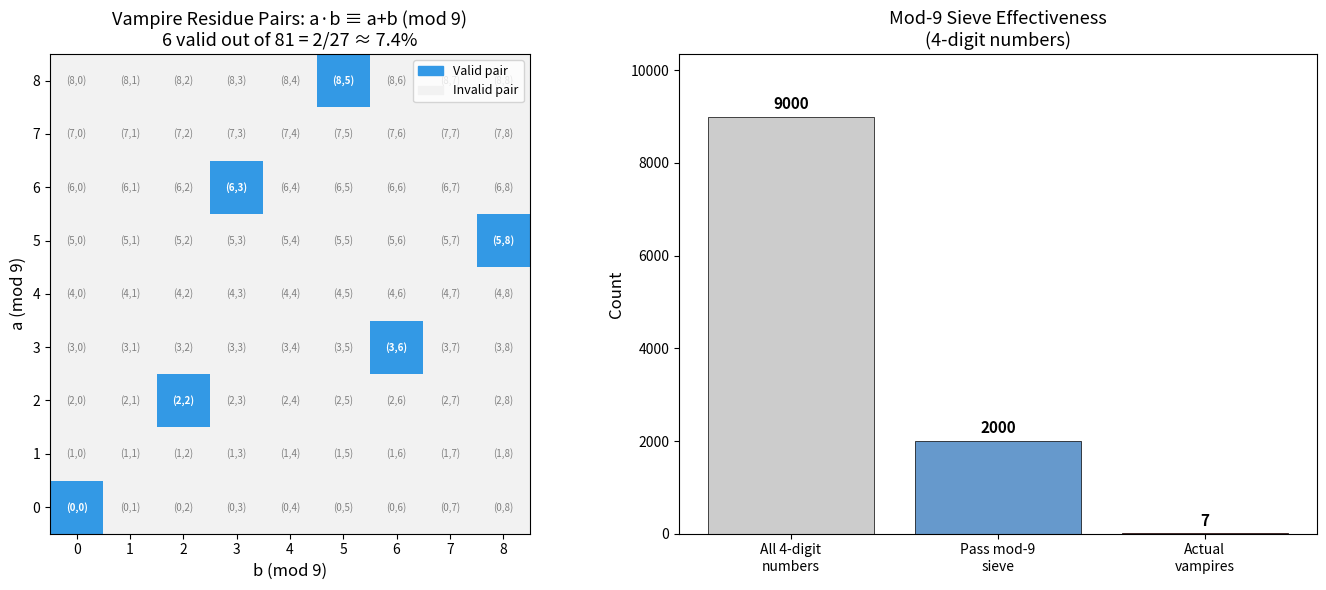

This figure's Python source:
#!/usr/bin/env python3
"""
Vampire Numbers and Arithmetic Creatures: Interactive Demo

Demonstrates the key results from our formalization:
1. The mod-9 sieve for vampire numbers
2. Enumeration and classification of arithmetic creatures
3. Density analysis across digit ranges
4. The digit-counting polynomial bridge
"""

from collections import Counter
import sys


def digits(n: int) -> list:
    if n == 0:
        return [0]
    result = []
    while n > 0:
        result.append(n % 10)
        n //= 10
    return result


def num_digits(n: int) -> int:
    return len(str(n))


def is_vampire(v: int) -> bool:
    nd = num_digits(v)
    if nd < 4 or nd % 2 != 0:
        return False
    n = nd // 2
    lo = 10 ** (n - 1)
    hi = 10 ** n
    for x in range(lo, hi):
        if v % x != 0:
            continue
        y = v // x
        if y < lo or y >= hi:
            continue
        if x % 10 == 0 and y % 10 == 0:
            continue
        if sorted(digits(v)) == sorted(digits(x) + digits(y)):
            return True
    return False


def find_fangs(v: int) -> list:
    nd = num_digits(v)
    if nd < 4 or nd % 2 != 0:
        return []
    n = nd // 2
    lo = 10 ** (n - 1)
    hi = 10 ** n
    fangs = []
    for x in range(lo, hi):
        if v % x != 0:
            continue
        y = v // x
        if y < x or y >= hi:
            continue
        if x % 10 == 0 and y % 10 == 0:
            continue
        if sorted(digits(v)) == sorted(digits(x) + digits(y)):
            fangs.append((x, y))
    return fangs


def is_ghost(v: int) -> bool:
    v_digits = set(digits(v))
    for x in range(2, int(v ** 0.5) + 1):
        if v % x != 0:
            continue
        y = v // x
        if y <= 1:
            continue
        if v_digits.isdisjoint(set(digits(x))) and v_digits.isdisjoint(set(digits(y))):
            return True
    return False


def mod9_analysis():
    """Demonstrate the mod-9 sieve theorem."""
    print("=" * 60)
    print("THE MOD-9 VAMPIRE SIEVE")
    print("=" * 60)
    print()
    print("Theorem: For vampire fangs x, y: x*y ≡ x+y (mod 9)")
    print("Equivalently: (x-1)(y-1) ≡ 1 (mod 9)")
    print()
    
    valid = []
    print("Residue pairs (a, b) mod 9 with a*b ≡ a+b:")
    print("-" * 40)
    for a in range(9):
        for b in range(9):
            if (a * b) % 9 == (a + b) % 9:
                valid.append((a, b))
                print(f"  ({a}, {b}): {a}×{b} = {a*b} ≡ {(a*b)%9}, "
                      f"{a}+{b} = {a+b} ≡ {(a+b)%9} ✓")
    
    print(f"\nTotal valid pairs: {len(valid)} out of 81")
    print(f"Fraction: {len(valid)}/81 = 2/27 ≈ {len(valid)/81:.4f}")
    print(f"This eliminates {100*(1 - len(valid)/81):.1f}% of candidates!")
    print()
    
    # Verify the nine-divides-both-or-neither theorem
    print("The Nine Dichotomy:")
    print("  If 9|x then 9|y, and vice versa (both or neither)")
    for a, b in valid:
        nine_a = (a == 0)
        nine_b = (b == 0)
        print(f"  ({a},{b}): 9|x={nine_a}, 9|y={nine_b} → {'BOTH' if nine_a and nine_b else 'NEITHER'}")
    print()


def enumerate_vampires_demo():
    """Enumerate and classify vampire numbers."""
    print("=" * 60)
    print("VAMPIRE NUMBER ENUMERATION")
    print("=" * 60)
    print()
    
    # 4-digit vampires
    vampires = []
    for v in range(1000, 10000):
        if is_vampire(v):
            vampires.append(v)
    
    print(f"4-digit vampire numbers: {len(vampires)} found")
    for v in vampires:
        fangs = find_fangs(v)
        fang_str = ", ".join(f"{x}×{y}" for x, y in fangs)
        mult = len(fangs)
        tag = " [MULTIPLE FANGS!]" if mult > 1 else ""
        print(f"  {v} = {fang_str}{tag}")
    
    # Verify mod-9 constraint
    print(f"\nMod-9 verification for all 4-digit vampires:")
    for v in vampires:
        for x, y in find_fangs(v):
            lhs = (x * y) % 9
            rhs = (x + y) % 9
            status = "✓" if lhs == rhs else "✗"
            print(f"  {v}={x}×{y}: {x}*{y}≡{lhs}, {x}+{y}≡{rhs} {status}")
    print()


def ghost_search():
    """Search for ghost numbers."""
    print("=" * 60)
    print("GHOST NUMBER SEARCH")
    print("=" * 60)
    print()
    
    ghosts = []
    for v in range(4, 10000):
        if is_ghost(v):
            ghosts.append(v)
            if len(ghosts) <= 20:
                v_d = set(digits(v))
                for x in range(2, int(v ** 0.5) + 1):
                    if v % x == 0:
                        y = v // x
                        if y > 1 and v_d.isdisjoint(set(digits(x))) and v_d.isdisjoint(set(digits(y))):
                            print(f"  {v} = {x} × {y}  "
                                  f"(v digits: {v_d}, "
                                  f"x digits: {set(digits(x))}, "
                                  f"y digits: {set(digits(y))})")
                            break
    
    print(f"\nGhost numbers up to 10000: {len(ghosts)}")
    print()


def polynomial_bridge():
    """Demonstrate the digit-counting polynomial bridge."""
    print("=" * 60)
    print("DIGIT-COUNTING POLYNOMIAL BRIDGE")
    print("=" * 60)
    print()
    print("For v=x*y vampire, the digit-counting polynomial satisfies:")
    print("  P_v(X) = P_x(X) + P_y(X)")
    print()
    
    examples = [(1260, 21, 60), (1395, 15, 93), (6880, 80, 86)]
    
    for v, x, y in examples:
        v_poly = Counter(digits(v))
        x_poly = Counter(digits(x))
        y_poly = Counter(digits(y))
        sum_poly = x_poly + y_poly
        
        def poly_str(p):
            terms = []
            for d in sorted(p.keys()):
                if p[d] == 1:
                    terms.append(f"X^{d}")
                else:
                    terms.append(f"{p[d]}·X^{d}")
            return " + ".join(terms) if terms else "0"
        
        print(f"  {v} = {x} × {y}")
        print(f"    P_{v}(X) = {poly_str(v_poly)}")
        print(f"    P_{x}(X) + P_{y}(X) = {poly_str(sum_poly)}")
        match = "✓" if v_poly == sum_poly else "✗"
        print(f"    Equal: {match}")
        
        # Evaluate at X=1: gives digit count
        eval_v = sum(v_poly.values())
        eval_xy = sum(sum_poly.values())
        print(f"    P(1) = {eval_v} = {eval_xy} (digit count)")
        print()


def density_analysis():
    """Analyze vampire number density."""
    print("=" * 60)
    print("DENSITY ANALYSIS")
    print("=" * 60)
    print()
    
    # 4-digit
    count_4 = sum(1 for v in range(1000, 10000) if is_vampire(v))
    total_4 = 9000
    print(f"4-digit: {count_4} vampires out of {total_4} = {count_4/total_4:.6f}")
    
    # 6-digit (sample)
    count_6 = 0
    sample_size = 100000
    import random
    random.seed(42)
    samples = random.sample(range(100000, 1000000), min(sample_size, 900000))
    for v in samples[:10000]:
        if is_vampire(v):
            count_6 += 1
    print(f"6-digit (sample of 10000): {count_6} vampires ≈ density {count_6/10000:.6f}")
    print()
    
    # Mod-9 sieve effectiveness
    print("Mod-9 sieve effectiveness:")
    candidates_4 = 0
    actual_4 = 0
    for v in range(1000, 10000):
        r = v % 9
        valid = any((a * b) % 9 == r for a, b in [(0,0),(2,2),(3,6),(5,8),(6,3),(8,5)])
        if valid:
            candidates_4 += 1
            if is_vampire(v):
                actual_4 += 1
    print(f"  4-digit numbers passing mod-9 sieve: {candidates_4}/{total_4}")
    print(f"  Of those, actual vampires: {actual_4}/{candidates_4}")
    print()


if __name__ == "__main__":
    mod9_analysis()
    enumerate_vampires_demo()
    ghost_search()
    polynomial_bridge()
    density_analysis()


#!/usr/bin/env python3
"""
Visualization: The Mod-9 Vampire Sieve

Generates a heatmap of the 9x9 residue grid showing which pairs satisfy
the vampire constraint a*b ≡ a+b (mod 9), and a bar chart comparing
sieve effectiveness.
"""

import matplotlib
matplotlib.use('Agg')
import matplotlib.pyplot as plt
import matplotlib.patches as mpatches
import numpy as np


def create_mod9_heatmap():
    """Create heatmap of valid vampire residue pairs mod 9."""
    grid = np.zeros((9, 9))
    valid_pairs = []
    
    for a in range(9):
        for b in range(9):
            if (a * b) % 9 == (a + b) % 9:
                grid[a][b] = 1
                valid_pairs.append((a, b))
    
    fig, axes = plt.subplots(1, 2, figsize=(14, 6))
    
    # Heatmap
    ax1 = axes[0]
    colors = np.array([[0.95, 0.95, 0.95], [0.2, 0.6, 0.9]])
    colored_grid = np.zeros((9, 9, 3))
    for i in range(9):
        for j in range(9):
            colored_grid[i][j] = colors[int(grid[i][j])]
    
    ax1.imshow(colored_grid, origin='lower', aspect='equal')
    
    for a in range(9):
        for b in range(9):
            color = 'white' if grid[a][b] == 1 else 'gray'
            weight = 'bold' if grid[a][b] == 1 else 'normal'
            ax1.text(b, a, f'({a},{b})', ha='center', va='center',
                    fontsize=7, color=color, fontweight=weight)
    
    ax1.set_xlabel('b (mod 9)', fontsize=12)
    ax1.set_ylabel('a (mod 9)', fontsize=12)
    ax1.set_title('Vampire Residue Pairs: a·b ≡ a+b (mod 9)\n'
                   f'{len(valid_pairs)} valid out of 81 = 2/27 ≈ 7.4%',
                   fontsize=13)
    ax1.set_xticks(range(9))
    ax1.set_yticks(range(9))
    
    # Add legend
    valid_patch = mpatches.Patch(color=[0.2, 0.6, 0.9], label='Valid pair')
    invalid_patch = mpatches.Patch(color=[0.95, 0.95, 0.95], label='Invalid pair')
    ax1.legend(handles=[valid_patch, invalid_patch], loc='upper right', fontsize=9)
    
    # Bar chart: sieve effectiveness
    ax2 = axes[1]
    
    # Count vampires in 4-digit range
    def digits(n):
        if n == 0: return [0]
        d = []
        while n > 0:
            d.append(n % 10)
            n //= 10
        return d
    
    def is_vampire_4(v):
        for x in range(10, 100):
            if v % x != 0:
                continue
            y = v // x
            if y < 10 or y >= 100:
                continue
            if x % 10 == 0 and y % 10 == 0:
                continue
            if sorted(digits(v)) == sorted(digits(x) + digits(y)):
                return True
        return False
    
    total = 9000
    pass_sieve = sum(1 for v in range(1000, 10000) 
                     if any((a*b)%9 == v%9 for a,b in valid_pairs))
    actual_vampires = sum(1 for v in range(1000, 10000) if is_vampire_4(v))
    
    categories = ['All 4-digit\nnumbers', 'Pass mod-9\nsieve', 'Actual\nvampires']
    values = [total, pass_sieve, actual_vampires]
    colors_bar = ['#cccccc', '#6699cc', '#cc3333']
    
    bars = ax2.bar(categories, values, color=colors_bar, edgecolor='black', linewidth=0.5)
    
    for bar, val in zip(bars, values):
        ax2.text(bar.get_x() + bar.get_width()/2, bar.get_height() + 100,
                str(val), ha='center', va='bottom', fontweight='bold', fontsize=11)
    
    ax2.set_ylabel('Count', fontsize=12)
    ax2.set_title('Mod-9 Sieve Effectiveness\n(4-digit numbers)', fontsize=13)
    ax2.set_ylim(0, total * 1.15)
    
    plt.tight_layout()
    plt.savefig('viz_mod9_sieve.png', dpi=150, bbox_inches='tight')
    plt.close()
    print("Saved viz_mod9_sieve.png")


if __name__ == "__main__":
    create_mod9_heatmap()
